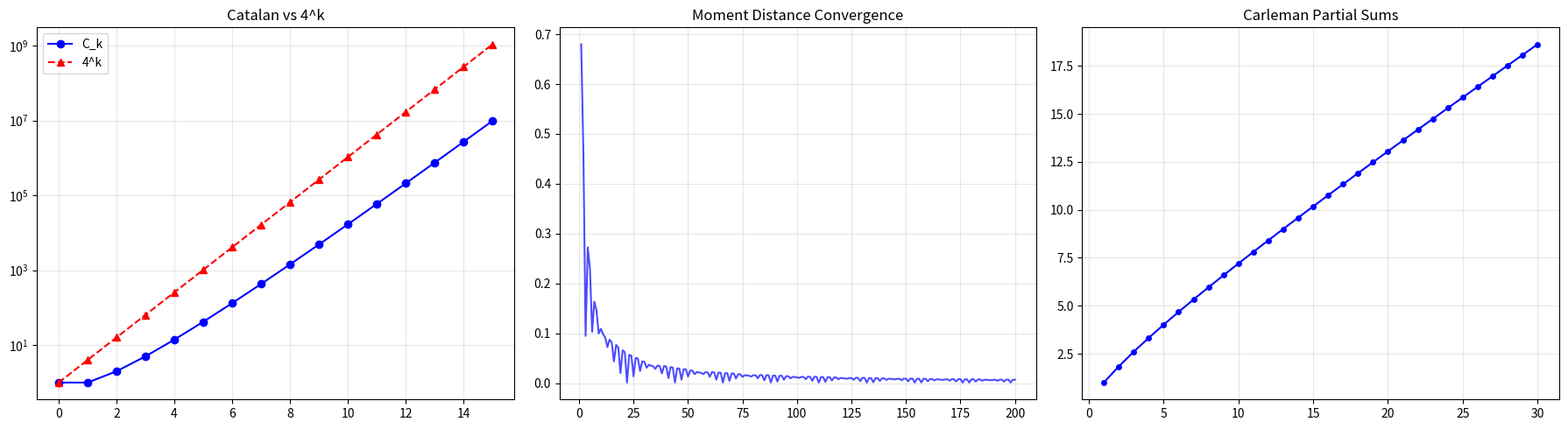

Recreate this plot in Python.
import math
import matplotlib
matplotlib.use('Agg')
import matplotlib.pyplot as plt

def catalan_number(n):
    return math.comb(2*n, n) // (n+1)

def wigner_moment(k):
    return float(catalan_number(k//2)) if k%2==0 else 0.0

def moment_distance(m1, m2, K):
    return sum(abs(m1(k)-m2(k))/math.factorial(k) for k in range(K))

fig, axes = plt.subplots(1, 3, figsize=(18, 5))
ks = list(range(16))
axes[0].semilogy(ks, [catalan_number(k) for k in ks], 'bo-', label='C_k')
axes[0].semilogy(ks, [4**k for k in ks], 'r^--', label='4^k')
axes[0].set_title('Catalan vs 4^k'); axes[0].legend(); axes[0].grid(True, alpha=0.3)
K=8; ns=list(range(1,201))
dists=[moment_distance(lambda k,n=n: wigner_moment(k)+math.sin(k*n)/(n+1), wigner_moment, K) for n in ns]
axes[1].plot(ns, dists, 'b-', alpha=0.7); axes[1].set_title('Moment Distance Convergence'); axes[1].grid(True, alpha=0.3)
partial=[]; s=0
for n in range(1,31):
    m2n=wigner_moment(2*n)
    if m2n>0: s+=m2n**(-1.0/(2*n))
    partial.append(s)
axes[2].plot(range(1,31), partial, 'b-o', ms=4); axes[2].set_title('Carleman Partial Sums'); axes[2].grid(True, alpha=0.3)
plt.tight_layout(); plt.savefig('profile_recovery_viz.png', dpi=150)
print('Saved profile_recovery_viz.png')
